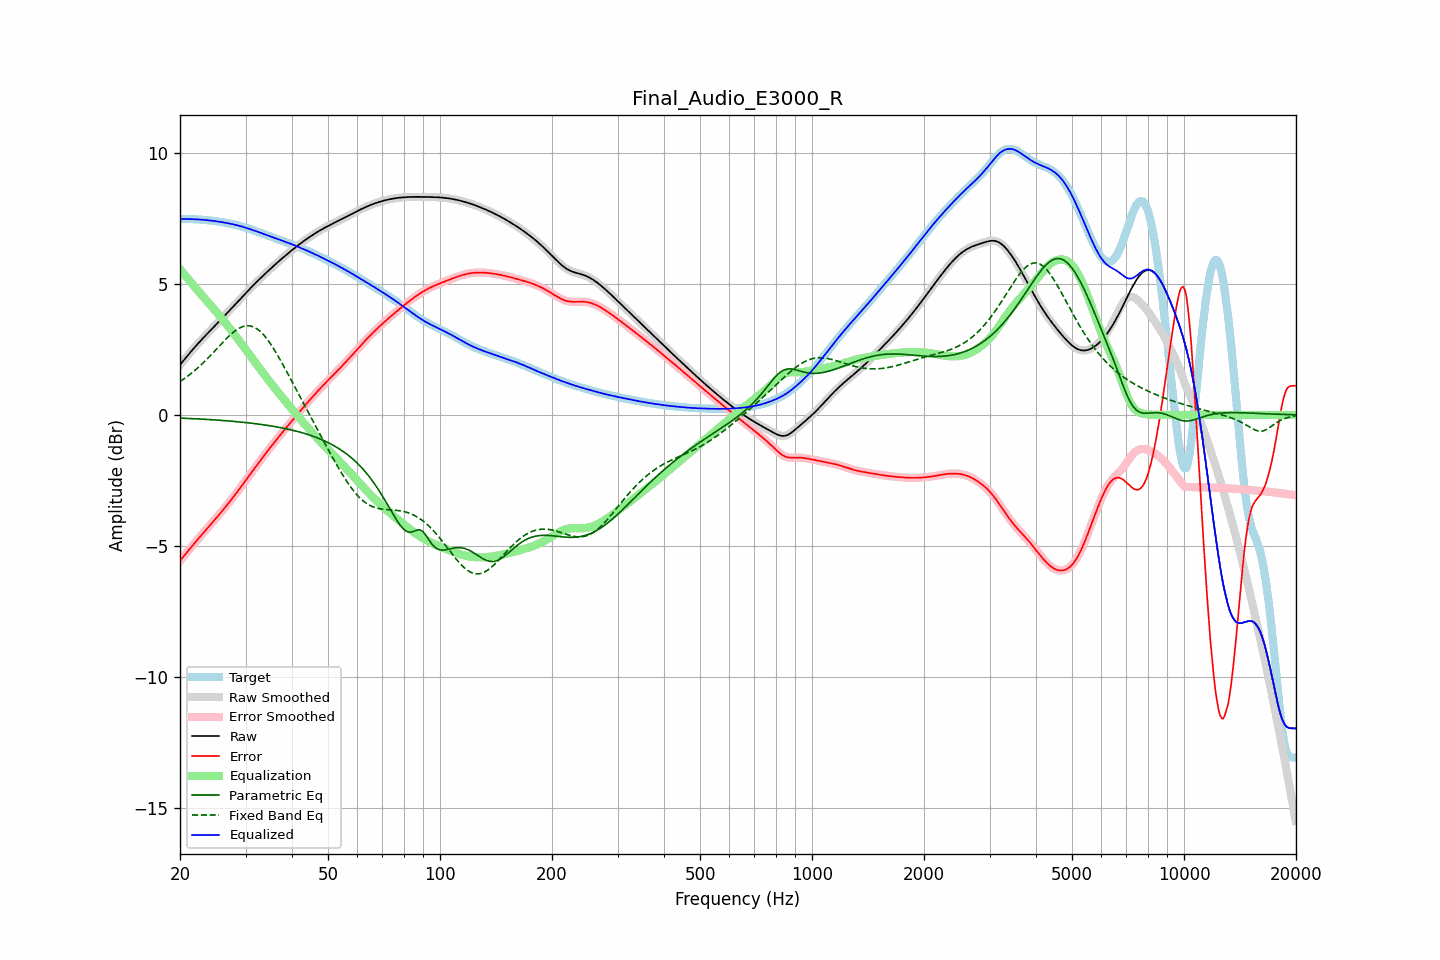

The file beside this chart, header and first rows:
frequency, raw, error, smoothed, error_smoothed, equalization, parametric_eq, fixed_band_eq, equalized_raw, equalized_smoothed, target
20.00, 1.91, -5.56, 1.91, -5.56, 5.56, -0.12, 1.28, 7.47, 7.47, 7.47
20.20, 1.98, -5.49, 1.98, -5.49, 5.49, -0.12, 1.32, 7.47, 7.47, 7.47
20.40, 2.06, -5.41, 2.06, -5.41, 5.41, -0.12, 1.36, 7.47, 7.47, 7.47
20.61, 2.13, -5.33, 2.13, -5.33, 5.33, -0.13, 1.40, 7.47, 7.47, 7.47
20.81, 2.21, -5.26, 2.21, -5.26, 5.26, -0.13, 1.44, 7.47, 7.47, 7.47
21.02, 2.28, -5.19, 2.28, -5.19, 5.19, -0.13, 1.49, 7.47, 7.47, 7.47
21.23, 2.36, -5.11, 2.36, -5.11, 5.11, -0.14, 1.54, 7.47, 7.47, 7.47
21.44, 2.43, -5.04, 2.43, -5.04, 5.04, -0.14, 1.59, 7.47, 7.47, 7.47
21.66, 2.50, -4.97, 2.50, -4.97, 4.97, -0.14, 1.63, 7.46, 7.46, 7.46
21.87, 2.57, -4.89, 2.57, -4.89, 4.89, -0.14, 1.69, 7.46, 7.46, 7.46
22.09, 2.64, -4.82, 2.64, -4.82, 4.82, -0.15, 1.74, 7.46, 7.46, 7.46
22.31, 2.71, -4.75, 2.71, -4.75, 4.75, -0.15, 1.79, 7.46, 7.46, 7.45
22.54, 2.77, -4.68, 2.77, -4.68, 4.68, -0.15, 1.85, 7.45, 7.45, 7.45
22.76, 2.84, -4.61, 2.84, -4.61, 4.61, -0.16, 1.90, 7.45, 7.45, 7.45
22.99, 2.91, -4.54, 2.91, -4.54, 4.54, -0.16, 1.96, 7.44, 7.44, 7.44
23.22, 2.97, -4.47, 2.97, -4.47, 4.47, -0.16, 2.02, 7.44, 7.44, 7.44
23.45, 3.04, -4.40, 3.04, -4.40, 4.40, -0.17, 2.08, 7.43, 7.43, 7.43
23.69, 3.10, -4.33, 3.10, -4.33, 4.33, -0.17, 2.14, 7.43, 7.43, 7.43
23.92, 3.16, -4.25, 3.16, -4.25, 4.26, -0.17, 2.21, 7.42, 7.42, 7.42
24.16, 3.23, -4.18, 3.23, -4.18, 4.18, -0.18, 2.27, 7.41, 7.41, 7.41
24.40, 3.29, -4.11, 3.29, -4.11, 4.11, -0.18, 2.33, 7.40, 7.40, 7.40
24.65, 3.35, -4.04, 3.35, -4.04, 4.04, -0.19, 2.40, 7.40, 7.40, 7.40
24.89, 3.42, -3.97, 3.42, -3.97, 3.97, -0.19, 2.46, 7.39, 7.39, 7.39
25.14, 3.48, -3.90, 3.48, -3.90, 3.90, -0.20, 2.53, 7.38, 7.38, 7.38
25.39, 3.54, -3.83, 3.54, -3.83, 3.83, -0.20, 2.60, 7.37, 7.37, 7.37
25.65, 3.61, -3.75, 3.61, -3.75, 3.75, -0.20, 2.66, 7.36, 7.36, 7.36
25.91, 3.67, -3.68, 3.67, -3.68, 3.68, -0.21, 2.73, 7.35, 7.35, 7.35
26.16, 3.73, -3.61, 3.74, -3.61, 3.61, -0.21, 2.79, 7.34, 7.34, 7.34
26.43, 3.80, -3.53, 3.80, -3.53, 3.53, -0.22, 2.86, 7.33, 7.33, 7.33
26.69, 3.86, -3.46, 3.86, -3.46, 3.46, -0.22, 2.92, 7.32, 7.32, 7.32
26.96, 3.93, -3.38, 3.93, -3.38, 3.38, -0.23, 2.98, 7.31, 7.31, 7.31
27.23, 3.99, -3.30, 3.99, -3.30, 3.30, -0.23, 3.04, 7.30, 7.30, 7.30
27.50, 4.06, -3.22, 4.06, -3.22, 3.22, -0.24, 3.09, 7.28, 7.28, 7.28
27.77, 4.13, -3.14, 4.13, -3.14, 3.14, -0.24, 3.14, 7.27, 7.27, 7.27
28.05, 4.19, -3.06, 4.19, -3.06, 3.06, -0.25, 3.19, 7.26, 7.26, 7.25
28.33, 4.26, -2.98, 4.26, -2.98, 2.98, -0.25, 3.24, 7.24, 7.24, 7.24
28.62, 4.32, -2.90, 4.32, -2.90, 2.90, -0.26, 3.28, 7.22, 7.22, 7.22
28.90, 4.39, -2.82, 4.39, -2.82, 2.82, -0.27, 3.31, 7.21, 7.21, 7.21
29.19, 4.45, -2.74, 4.45, -2.74, 2.74, -0.27, 3.34, 7.19, 7.19, 7.19
29.48, 4.52, -2.65, 4.52, -2.65, 2.65, -0.28, 3.37, 7.17, 7.17, 7.17
29.78, 4.58, -2.57, 4.59, -2.57, 2.57, -0.28, 3.39, 7.16, 7.16, 7.16
30.08, 4.65, -2.49, 4.65, -2.49, 2.49, -0.29, 3.40, 7.14, 7.14, 7.14
30.38, 4.71, -2.40, 4.71, -2.40, 2.40, -0.30, 3.40, 7.12, 7.12, 7.12
30.68, 4.78, -2.32, 4.78, -2.32, 2.32, -0.30, 3.40, 7.10, 7.10, 7.10
30.99, 4.84, -2.23, 4.84, -2.23, 2.24, -0.31, 3.39, 7.08, 7.08, 7.08
31.30, 4.90, -2.15, 4.90, -2.15, 2.15, -0.32, 3.37, 7.06, 7.06, 7.06
31.61, 4.97, -2.07, 4.97, -2.07, 2.07, -0.33, 3.35, 7.03, 7.03, 7.03
31.93, 5.03, -1.98, 5.03, -1.98, 1.98, -0.33, 3.32, 7.01, 7.01, 7.01
32.24, 5.09, -1.90, 5.09, -1.90, 1.90, -0.34, 3.28, 6.99, 6.99, 6.99
32.57, 5.15, -1.82, 5.15, -1.82, 1.82, -0.35, 3.23, 6.97, 6.97, 6.97
32.89, 5.21, -1.74, 5.21, -1.74, 1.74, -0.36, 3.18, 6.95, 6.95, 6.95
33.22, 5.27, -1.65, 5.27, -1.65, 1.65, -0.37, 3.12, 6.92, 6.92, 6.92
33.55, 5.33, -1.57, 5.33, -1.57, 1.57, -0.38, 3.06, 6.90, 6.90, 6.90
33.89, 5.39, -1.49, 5.39, -1.49, 1.49, -0.38, 2.98, 6.88, 6.88, 6.88
34.23, 5.44, -1.41, 5.44, -1.41, 1.41, -0.39, 2.91, 6.86, 6.86, 6.86
34.57, 5.50, -1.33, 5.50, -1.33, 1.33, -0.40, 2.82, 6.83, 6.83, 6.83
34.92, 5.56, -1.25, 5.56, -1.25, 1.25, -0.41, 2.74, 6.81, 6.81, 6.81
35.27, 5.61, -1.18, 5.61, -1.18, 1.18, -0.42, 2.65, 6.79, 6.79, 6.79
35.62, 5.67, -1.10, 5.67, -1.10, 1.10, -0.43, 2.55, 6.77, 6.77, 6.77
35.97, 5.72, -1.02, 5.72, -1.02, 1.02, -0.44, 2.45, 6.75, 6.75, 6.75
... 635 more rows
